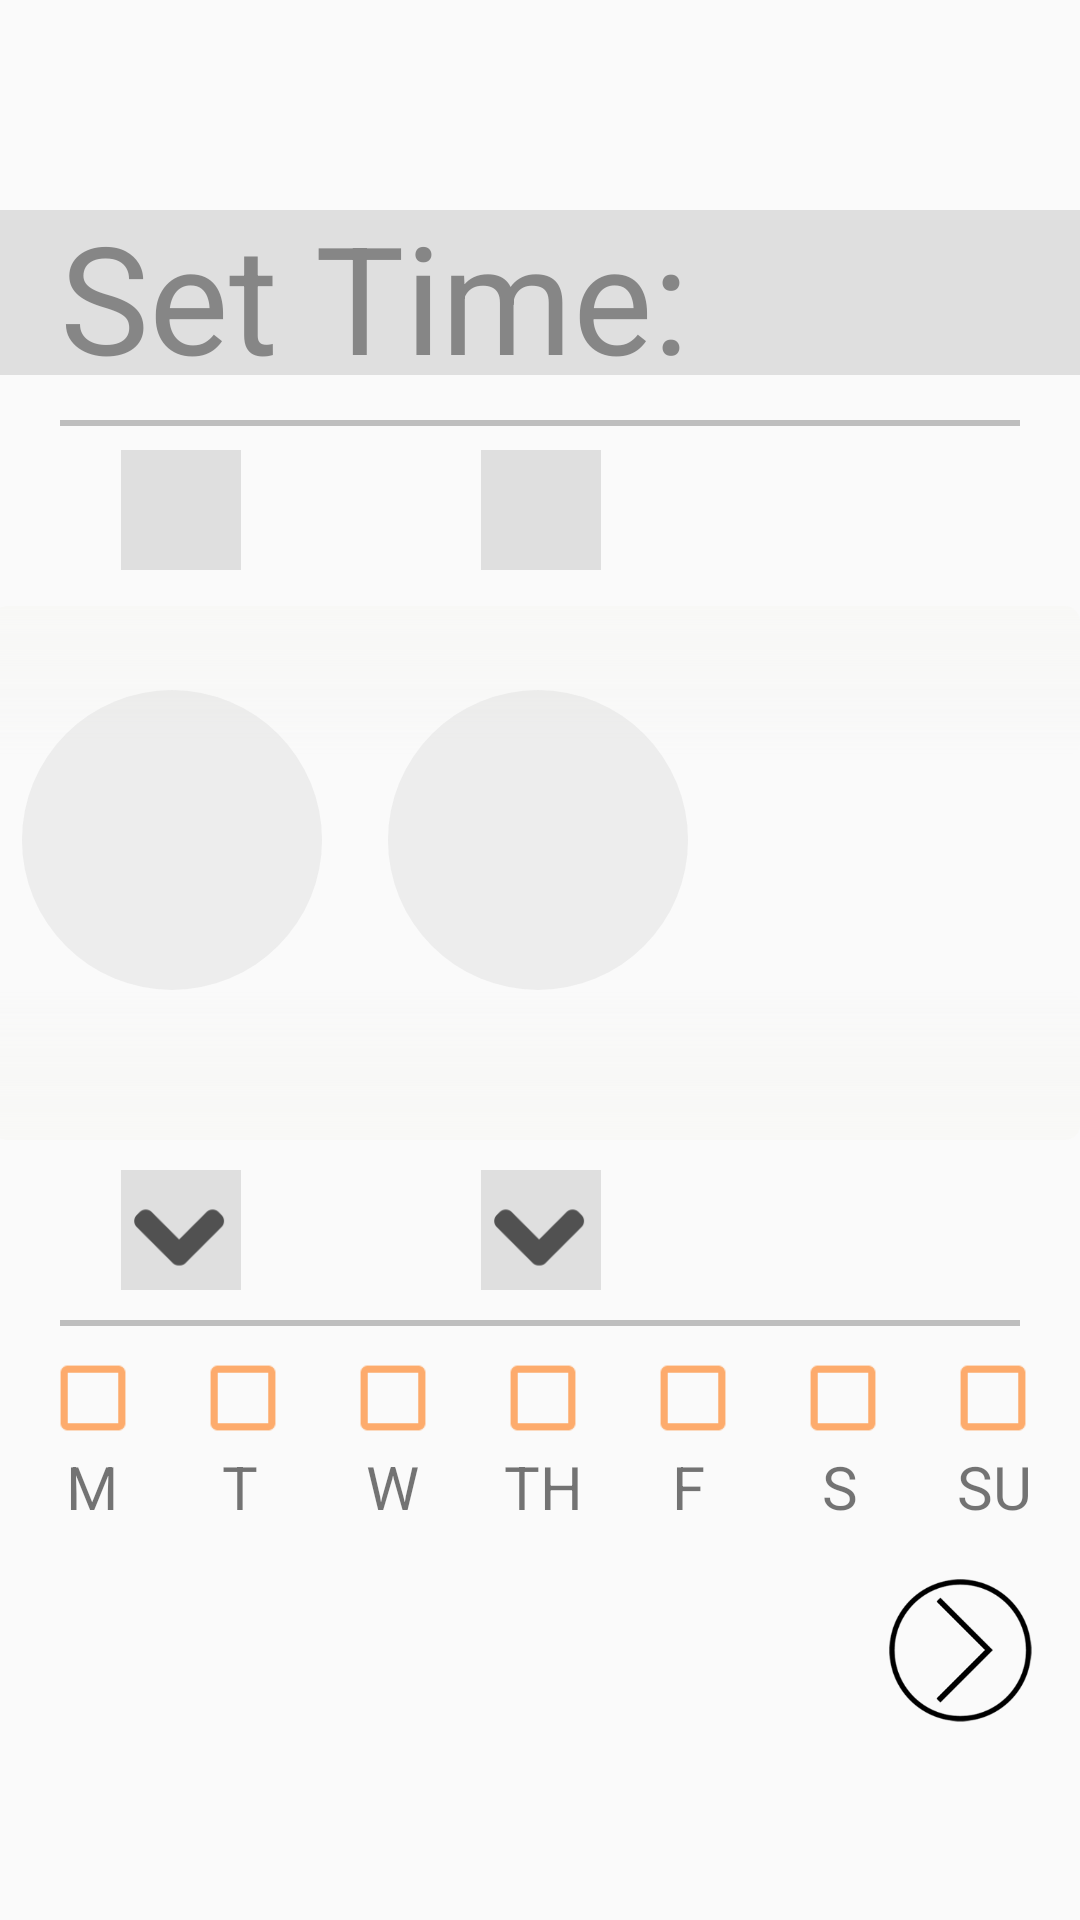

The Android layout XML behind this screen, and the referenced resources:
<!-- AndroidManifest.xml: application theme AppTheme -->
<!-- res/layout/alarm_new.xml -->
<?xml version="1.0" encoding="utf-8"?>
<RelativeLayout xmlns:android="http://schemas.android.com/apk/res/android"
    android:orientation="vertical" android:layout_width="match_parent"
    android:layout_height="match_parent"
    android:id="@+id/alarmsLayout">

    <ScrollView
        android:layout_width="wrap_content"
        android:layout_height="wrap_content"
        android:id="@+id/scrollView">
        <RelativeLayout
            android:layout_width="wrap_content"
            android:layout_height="wrap_content">

    
    <RelativeLayout
        android:layout_width="match_parent"
        android:layout_height="55dp"
        android:background="@color/greyish"
        android:layout_marginTop="70dp">
        <TextView
            android:layout_width="wrap_content"
            android:layout_height="wrap_content"
            android:layout_marginStart="20dp"
            android:layout_marginTop="-5dp"
            android:text="Set Time:"
            android:textSize="50sp"
            android:textColor="@color/grey"
            android:id="@+id/setTimeText"/>
        <TextView
            android:layout_width="wrap_content"
            android:layout_height="wrap_content"
            android:layout_marginTop="8dp"
            android:textColor="@color/white"
            android:layout_marginEnd="5dp"
            android:layout_alignParentEnd="true"
            android:textSize="35sp"
            android:id="@+id/aHT" />
    </RelativeLayout>

    <RelativeLayout
        android:orientation="horizontal"
        android:layout_width="wrap_content"
        android:layout_height="wrap_content"
        android:layout_marginTop="60dp"
        android:layout_marginStart="-10dp">

        <View
            android:layout_height="165dp"
            android:layout_width="140dp"
            android:layout_marginTop="150dp"
            android:id="@+id/hr"/>
        <ImageButton
            android:layout_width="40dp"
            android:layout_height="40dp"
            android:layout_marginLeft="50dp"
            android:layout_marginTop="90dp"
            android:src="@drawable/arrowup"
            android:background="@drawable/arrow_selector"
            android:scaleType="centerInside"
            android:id="@+id/hrArrowUp"/>
        <TextView
            android:id="@+id/gradientTop"
            android:layout_width="1000dp"
            android:layout_height="50dp"
            android:layout_marginStart="7dp"
            android:layout_marginTop="142dp"
            android:background="@drawable/fade_top">
        </TextView>

        <LinearLayout
            android:orientation="horizontal"
            android:layout_width="140dp"
            android:layout_height="175dp"
            android:id="@+id/alarmTimeSelection"
            android:layout_marginStart="13dp"
            android:layout_marginTop="143dp">
        </LinearLayout>

        <TextView
            android:id="@+id/gradientBottom"
            android:layout_width="1000dp"
            android:layout_height="50dp"
            android:layout_marginStart="7dp"
            android:layout_marginTop="270dp"
            android:background="@drawable/fade_bottom">
        </TextView>
        <ImageButton
            android:layout_width="40dp"
            android:layout_height="40dp"
            android:layout_marginStart="50dp"
            android:layout_marginTop="330dp"
            android:src="@drawable/arrowdown"
            android:background="@drawable/arrow_selector"
            android:scaleType="centerInside"
            android:id="@+id/hrArrowDown" />



        <ImageButton
            android:layout_width="40dp"
            android:layout_height="40dp"
            android:layout_marginStart="170dp"
            android:layout_marginTop="90dp"
            android:src="@drawable/arrowup"
            android:background="@drawable/arrow_selector"
            android:scaleType="centerInside"
            android:id="@+id/minArrowUp"/>

        <LinearLayout
            android:orientation="horizontal"
            android:layout_width="140dp"
            android:layout_height="175dp"
            android:id="@+id/alarmTimeSelection2"
            android:layout_marginStart="138dp"
            android:layout_marginTop="145dp">
        </LinearLayout>

        <ImageButton
            android:layout_width="40dp"
            android:layout_height="40dp"
            android:layout_marginStart="170dp"
            android:layout_marginTop="330dp"
            android:src="@drawable/arrowdown"
            android:background="@drawable/arrow_selector"
            android:scaleType="centerInside"
            android:id="@+id/minArrowDown" />



        <LinearLayout
            android:orientation="horizontal"
            android:includeFontPadding="false"
            android:layout_gravity="fill_vertical"
            android:layout_width="180dp"
            android:layout_height="165dp"
            android:id="@+id/alarmTimeSelection3"
            android:layout_marginStart="217dp"
            android:layout_marginTop="150dp">
        </LinearLayout>

        <TextView
            android:layout_width="100dp"
            android:layout_height="100dp"
            android:id="@+id/circle"
            android:background="@drawable/circle"
            android:layout_marginStart="17dp"
            android:layout_marginTop="170dp"/>
        <TextView
            android:layout_width="100dp"
            android:layout_height="100dp"
            android:id="@+id/circle2"
            android:background="@drawable/circle"
            android:layout_marginStart="139dp"
            android:layout_marginTop="170dp"/>
    </RelativeLayout>





        
            <View
                android:layout_width="320dp"
                android:layout_centerHorizontal="true"
                android:layout_height="2dp"
                android:background="@color/greyer"
                android:layout_marginTop="140dp"/>
            <View
                android:layout_width="320dp"
                android:layout_centerHorizontal="true"
                android:layout_height="2dp"
                android:background="@color/greyer"
                android:layout_marginTop="440dp"/>


        </RelativeLayout>
    </ScrollView>

    

    <CheckBox
        android:layout_width="wrap_content"
        android:layout_height="wrap_content"
        android:scaleX="1.2"
        android:scaleY="1.2"
        android:id="@+id/checkMon"
        android:buttonTint="@color/darkishOrange"
        android:layout_marginStart="15dp"
        android:layout_marginTop="450dp" />
    <TextView
        android:layout_width="wrap_content"
        android:layout_height="wrap_content"
        android:text="M"
        android:textSize="20sp"
        android:layout_marginStart="22dp"
        android:layout_below="@+id/checkMon"/>

    <CheckBox
        android:layout_width="wrap_content"
        android:layout_height="wrap_content"
        android:scaleX="1.2"
        android:scaleY="1.2"
        android:id="@+id/checkTues"
        android:buttonTint="@color/darkishOrange"
        android:layout_marginStart="65dp"
        android:layout_marginTop="450dp" />
    <TextView
        android:layout_width="wrap_content"
        android:layout_height="wrap_content"
        android:text="T"
        android:textSize="20sp"
        android:layout_marginStart="74dp"
        android:layout_below="@+id/checkTues"/>

    <CheckBox
        android:layout_width="wrap_content"
        android:layout_height="wrap_content"
        android:scaleX="1.2"
        android:scaleY="1.2"
        android:id="@+id/checkWed"
        android:buttonTint="@color/darkishOrange"
        android:layout_marginStart="115dp"
        android:layout_marginTop="450dp" />
    <TextView
        android:layout_width="wrap_content"
        android:layout_height="wrap_content"
        android:text="W"
        android:textSize="20sp"
        android:layout_marginStart="122dp"
        android:layout_below="@+id/checkWed"/>

    <CheckBox
        android:layout_width="wrap_content"
        android:layout_height="wrap_content"
        android:scaleX="1.2"
        android:scaleY="1.2"
        android:id="@+id/checkThur"
        android:buttonTint="@color/darkishOrange"
        android:layout_marginStart="165dp"
        android:layout_marginTop="450dp" />
    <TextView
        android:layout_width="wrap_content"
        android:layout_height="wrap_content"
        android:text="TH"
        android:textSize="20sp"
        android:layout_marginStart="168dp"
        android:layout_below="@+id/checkThur"/>

    <CheckBox
        android:layout_width="wrap_content"
        android:layout_height="wrap_content"
        android:scaleX="1.2"
        android:scaleY="1.2"
        android:id="@+id/checkFri"
        android:buttonTint="@color/darkishOrange"
        android:layout_marginStart="215dp"
        android:layout_marginTop="450dp" />
    <TextView
        android:layout_width="wrap_content"
        android:layout_height="wrap_content"
        android:text="F"
        android:textSize="20sp"
        android:layout_marginStart="224dp"
        android:layout_below="@+id/checkFri"/>

    <CheckBox
        android:layout_width="wrap_content"
        android:layout_height="wrap_content"
        android:scaleX="1.2"
        android:scaleY="1.2"
        android:id="@+id/checkSat"
        android:buttonTint="@color/darkishOrange"
        android:layout_marginStart="265dp"
        android:layout_marginTop="450dp" />
    <TextView
        android:layout_width="wrap_content"
        android:layout_height="wrap_content"
        android:text="S"
        android:textSize="20sp"
        android:layout_marginStart="274dp"
        android:layout_below="@+id/checkSat"/>

    <CheckBox
        android:layout_width="wrap_content"
        android:layout_height="wrap_content"
        android:scaleX="1.2"
        android:scaleY="1.2"
        android:id="@+id/checkSun"
        android:buttonTint="@color/darkishOrange"
        android:layout_marginStart="315dp"
        android:layout_marginTop="450dp" />
    <TextView
        android:layout_width="wrap_content"
        android:layout_height="wrap_content"
        android:text="SU"
        android:textSize="20sp"
        android:layout_marginStart="319dp"
        android:layout_below="@+id/checkSun"/>

    <ImageView
        android:layout_width="60dp"
        android:layout_height="60dp"
        android:layout_marginTop="520dp"
        android:src="@drawable/next_arrow"
        android:id="@+id/nextArrow"
        android:layout_marginStart="290dp"/>


</RelativeLayout>
<!-- resources referenced by this layout -->
<resources>
  <color name="darkishOrange">#91ff6f00</color>
  <color name="grey">#b7636363</color>
  <color name="greyer">#b7a8a8a8</color>
  <color name="greyish">#b7d6d6d6</color>
  <color name="white">#ffffff</color>
  <!-- drawable arrow_selector (drawable) -->
  <?xml version="1.0" encoding="utf-8"?>
  <selector xmlns:android="http://schemas.android.com/apk/res/android">
  
      <item android:drawable="@color/greyer" android:state_selected="true"></item>
      <item android:drawable="@color/greyer" android:state_pressed="true"></item>
      <item android:drawable="@color/greyish"></item>
  
  </selector>
  <!-- drawable arrowdown: png bitmap (drawable, 797 bytes) -->
  <!-- drawable circle (drawable) -->
  <?xml version="1.0" encoding="utf-8"?>
  <shape
      xmlns:android="http://schemas.android.com/apk/res/android"
      android:shape="oval">
  
      <solid
          android:color="@color/lessGrey"/>
  
      <size
          android:width="120dp"
          android:height="120dp"/>
  </shape>
  <!-- drawable fade_bottom (drawable) -->
  <?xml version="1.0" encoding="UTF-8"?>
  <shape xmlns:android="http://schemas.android.com/apk/res/android" android:id="@+id/listview_background_shape2">
      <stroke android:width="0dp" android:color="@null" />
      <padding android:left="2dp"
          android:top="2dp"
          android:right="2dp"
          android:bottom="2dp" />
      <corners android:radius="5dp" />
      <solid android:color="@null" />
      <gradient
          android:startColor="#FFF8F8F6"
          android:centerColor="#88F6F6F4"
          android:endColor="#00ECECEC"
          android:angle="90"
          android:dither="true"
          />
  </shape>
  <!-- drawable fade_top (drawable) -->
  <?xml version="1.0" encoding="UTF-8"?>
  <shape xmlns:android="http://schemas.android.com/apk/res/android" android:id="@+id/listview_background_shape">
      <stroke android:width="0dp" android:color="@null" />
      <padding android:left="2dp"
          android:top="2dp"
          android:right="2dp"
          android:bottom="2dp" />
      <corners android:radius="5dp" />
      <solid android:color="@null" />
      <gradient
          android:startColor="#00ECECEC"
          android:centerColor="#88F6F6F4"
          android:endColor="#FFF8F8F6"
          android:angle="90"
          android:dither="true"
          />
  </shape>
  <!-- drawable next_arrow: png bitmap (drawable, 21923 bytes) -->
  <style name="AppTheme" parent="Theme.AppCompat.Light.NoActionBar">
          
          <item name="colorPrimary">@color/colorPrimary</item>
          <item name="colorPrimaryDark">@color/colorPrimaryDark</item>
          <item name="colorAccent">@color/colorAccent</item>
      </style>
  <color name="lessGrey">#5fd6d6d6</color>
  <color name="colorPrimary">#3F51B5</color>
  <color name="colorPrimaryDark">#303F9F</color>
  <color name="colorAccent">#FF4081</color>
</resources>
